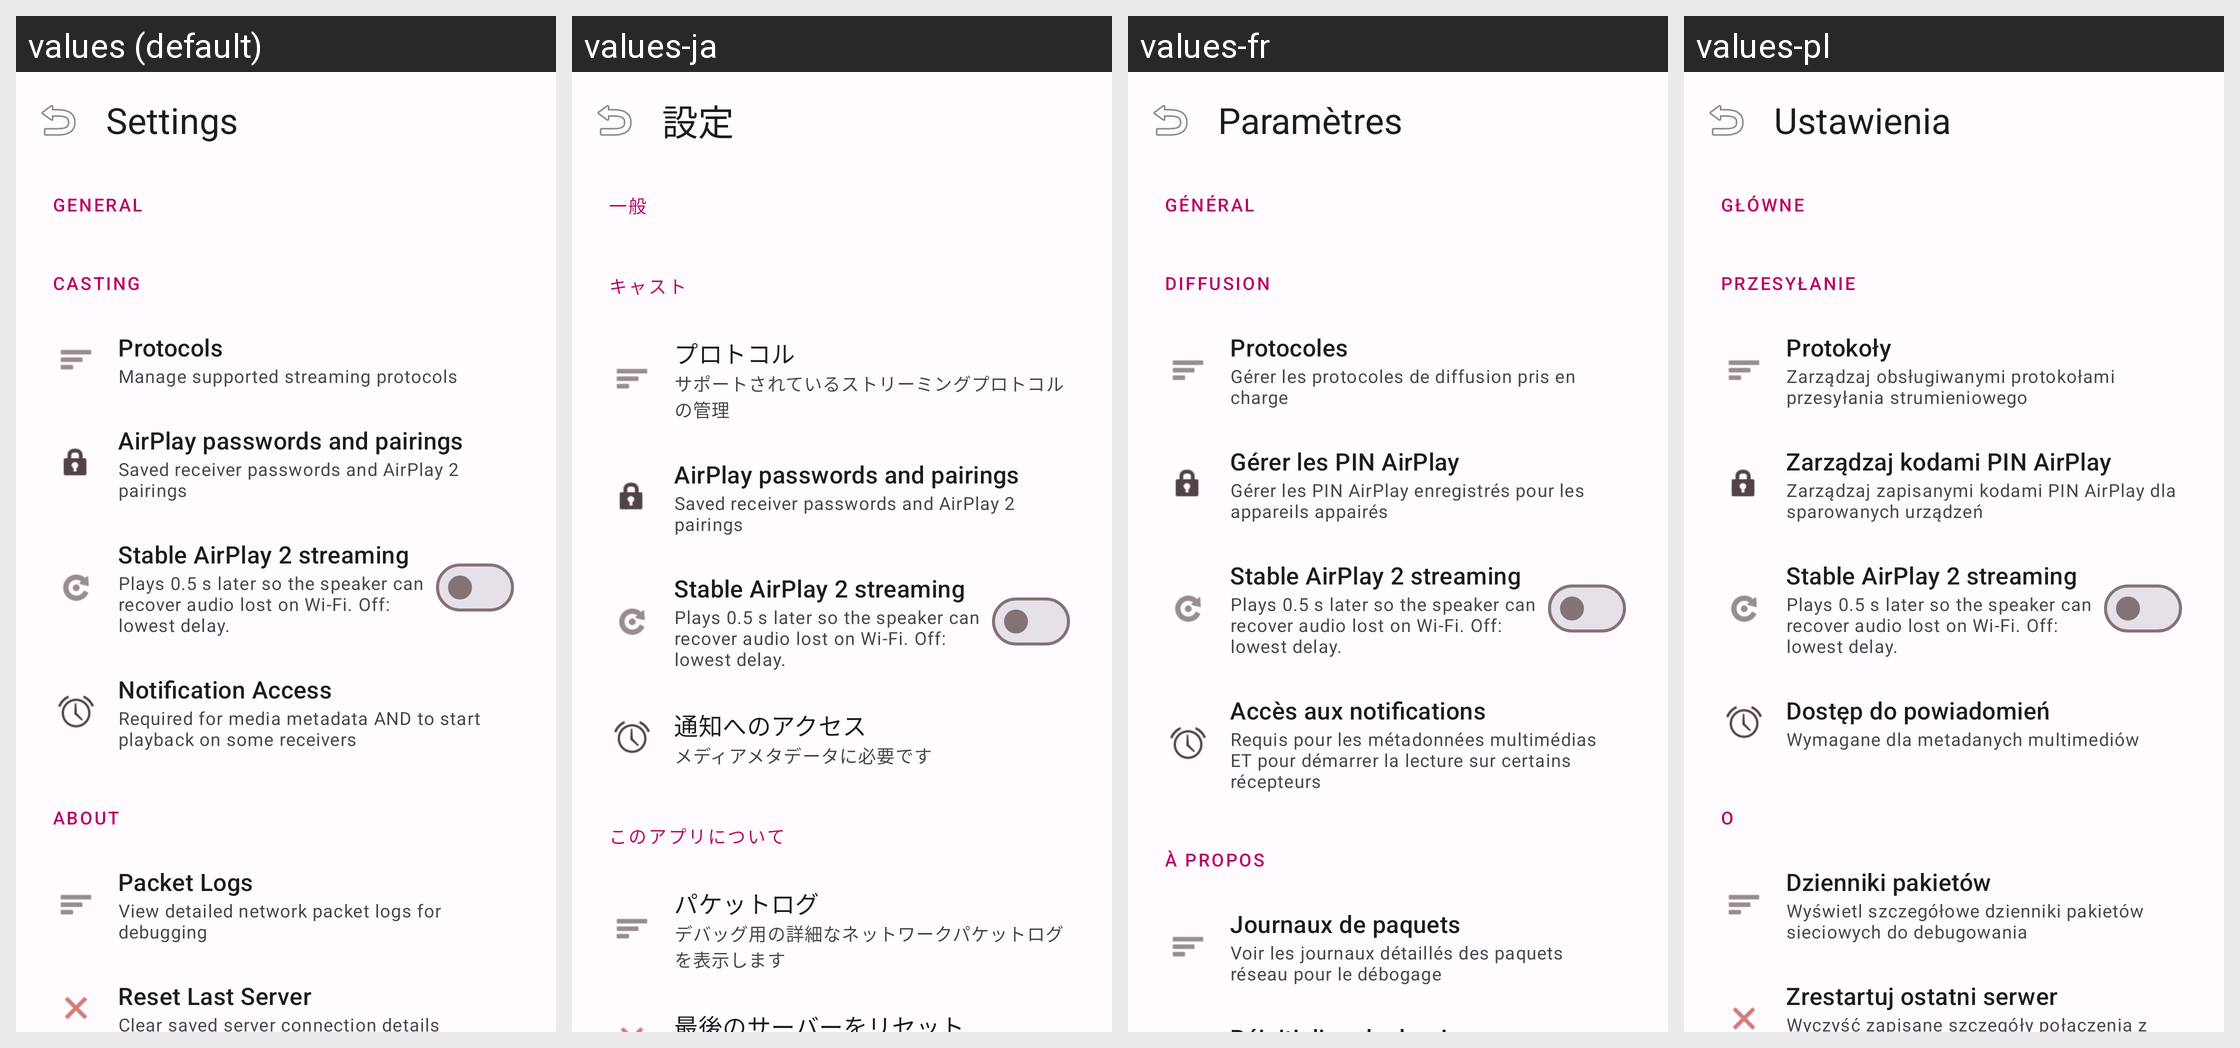

For this localized Android screen grid, give each drawn string resource with its value in every locale shown.
Android screen res/layout/activity_settings.xml rendered under 4 locales, left to right: values (default), values-ja, values-fr, values-pl. Device: Nexus 5 (rendered at 1080×1920; each locale shown at half size, 540×960, under a caption strip naming it); theme Theme.CreoleCast.
Other locales in the repository, not shown: values-de, values-es, values-it, values-nl, values-ta, values-zh.
Strings drawn on this screen, with the default value and each locale's value (text and hints the layout hard-codes, and strings that could not be matched under every locale, appear in the picture but are not listed):

settings
  values: Settings
  values-ja: 設定
  values-fr: Paramètres
  values-pl: Ustawienia

general
  values: General
  values-ja: 一般
  values-fr: Général
  values-pl: Główne

casting
  values: Casting
  values-ja: キャスト
  values-fr: Diffusion
  values-pl: Przesyłanie

protocols
  values: Protocols
  values-ja: プロトコル
  values-fr: Protocoles
  values-pl: Protokoły

protocols_desc
  values: Manage supported streaming protocols
  values-ja: サポートされているストリーミングプロトコルの管理
  values-fr: Gérer les protocoles de diffusion pris en charge
  values-pl: Zarządzaj obsługiwanymi protokołami przesyłania strumieniowego

manage_airplay_pins
  values: AirPlay passwords and pairings
  values-ja: AirPlay passwords and pairings  [not translated; the default value is used]
  values-fr: Gérer les PIN AirPlay
  values-pl: Zarządzaj kodami PIN AirPlay

manage_airplay_pins_desc
  values: Saved receiver passwords and AirPlay 2 pairings
  values-ja: Saved receiver passwords and AirPlay 2 pairings  [not translated; the default value is used]
  values-fr: Gérer les PIN AirPlay enregistrés pour les appareils appairés
  values-pl: Zarządzaj zapisanymi kodami PIN AirPlay dla sparowanych urządzeń

airplay2_stable_streaming
  values: Stable AirPlay 2 streaming
  values-ja: Stable AirPlay 2 streaming  [not translated; the default value is used]
  values-fr: Stable AirPlay 2 streaming  [not translated; the default value is used]
  values-pl: Stable AirPlay 2 streaming  [not translated; the default value is used]

airplay2_stable_streaming_desc
  values: Plays 0.5 s later so the speaker can recover audio lost on Wi-Fi. Off: lowest delay.
  values-ja: Plays 0.5 s later so the speaker can recover audio lost on Wi-Fi. Off: lowest delay.  [not translated; the default value is used]
  values-fr: Plays 0.5 s later so the speaker can recover audio lost on Wi-Fi. Off: lowest delay.  [not translated; the default value is used]
  values-pl: Plays 0.5 s later so the speaker can recover audio lost on Wi-Fi. Off: lowest delay.  [not translated; the default value is used]

notification_access
  values: Notification Access
  values-ja: 通知へのアクセス
  values-fr: Accès aux notifications
  values-pl: Dostęp do powiadomień

notification_access_desc
  values: Required for media metadata AND to start playback on some receivers
  values-ja: メディアメタデータに必要です
  values-fr: Requis pour les métadonnées multimédias ET pour démarrer la lecture sur certains récepteurs
  values-pl: Wymagane dla metadanych multimediów

about
  values: About
  values-ja: このアプリについて
  values-fr: À propos
  values-pl: O

packet_logs
  values: Packet Logs
  values-ja: パケットログ
  values-fr: Journaux de paquets
  values-pl: Dzienniki pakietów

packet_logs_desc
  values: View detailed network packet logs for debugging
  values-ja: デバッグ用の詳細なネットワークパケットログを表示します
  values-fr: Voir les journaux détaillés des paquets réseau pour le débogage
  values-pl: Wyświetl szczegółowe dzienniki pakietów sieciowych do debugowania
